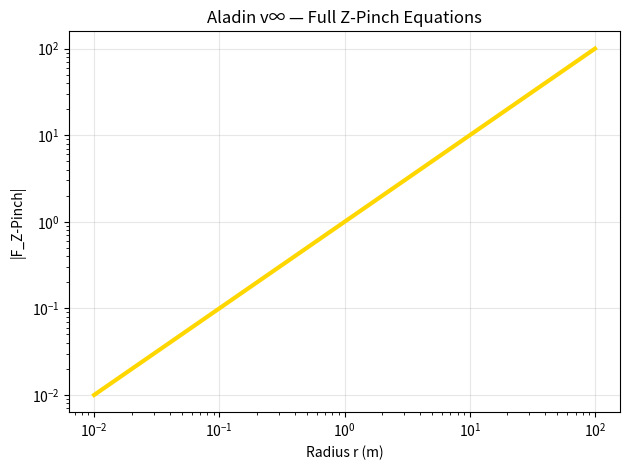

Python code for this plot: (Note: this script raises an exception after producing the figure.)
import numpy as np
import matplotlib.pyplot as plt

r = np.logspace(-2, 2, 100)
F = -r  # F ∝ -r (inward)
plt.loglog(r, np.abs(F), 'gold', lw=3)
plt.xlabel('Radius r (m)')
plt.ylabel('|F_Z-Pinch|')
plt.title('Aladin v∞ — Full Z-Pinch Equations')
plt.grid(alpha=0.3)
plt.tight_layout()
plt.savefig('/content/z_pinch_full.png', dpi=300)
